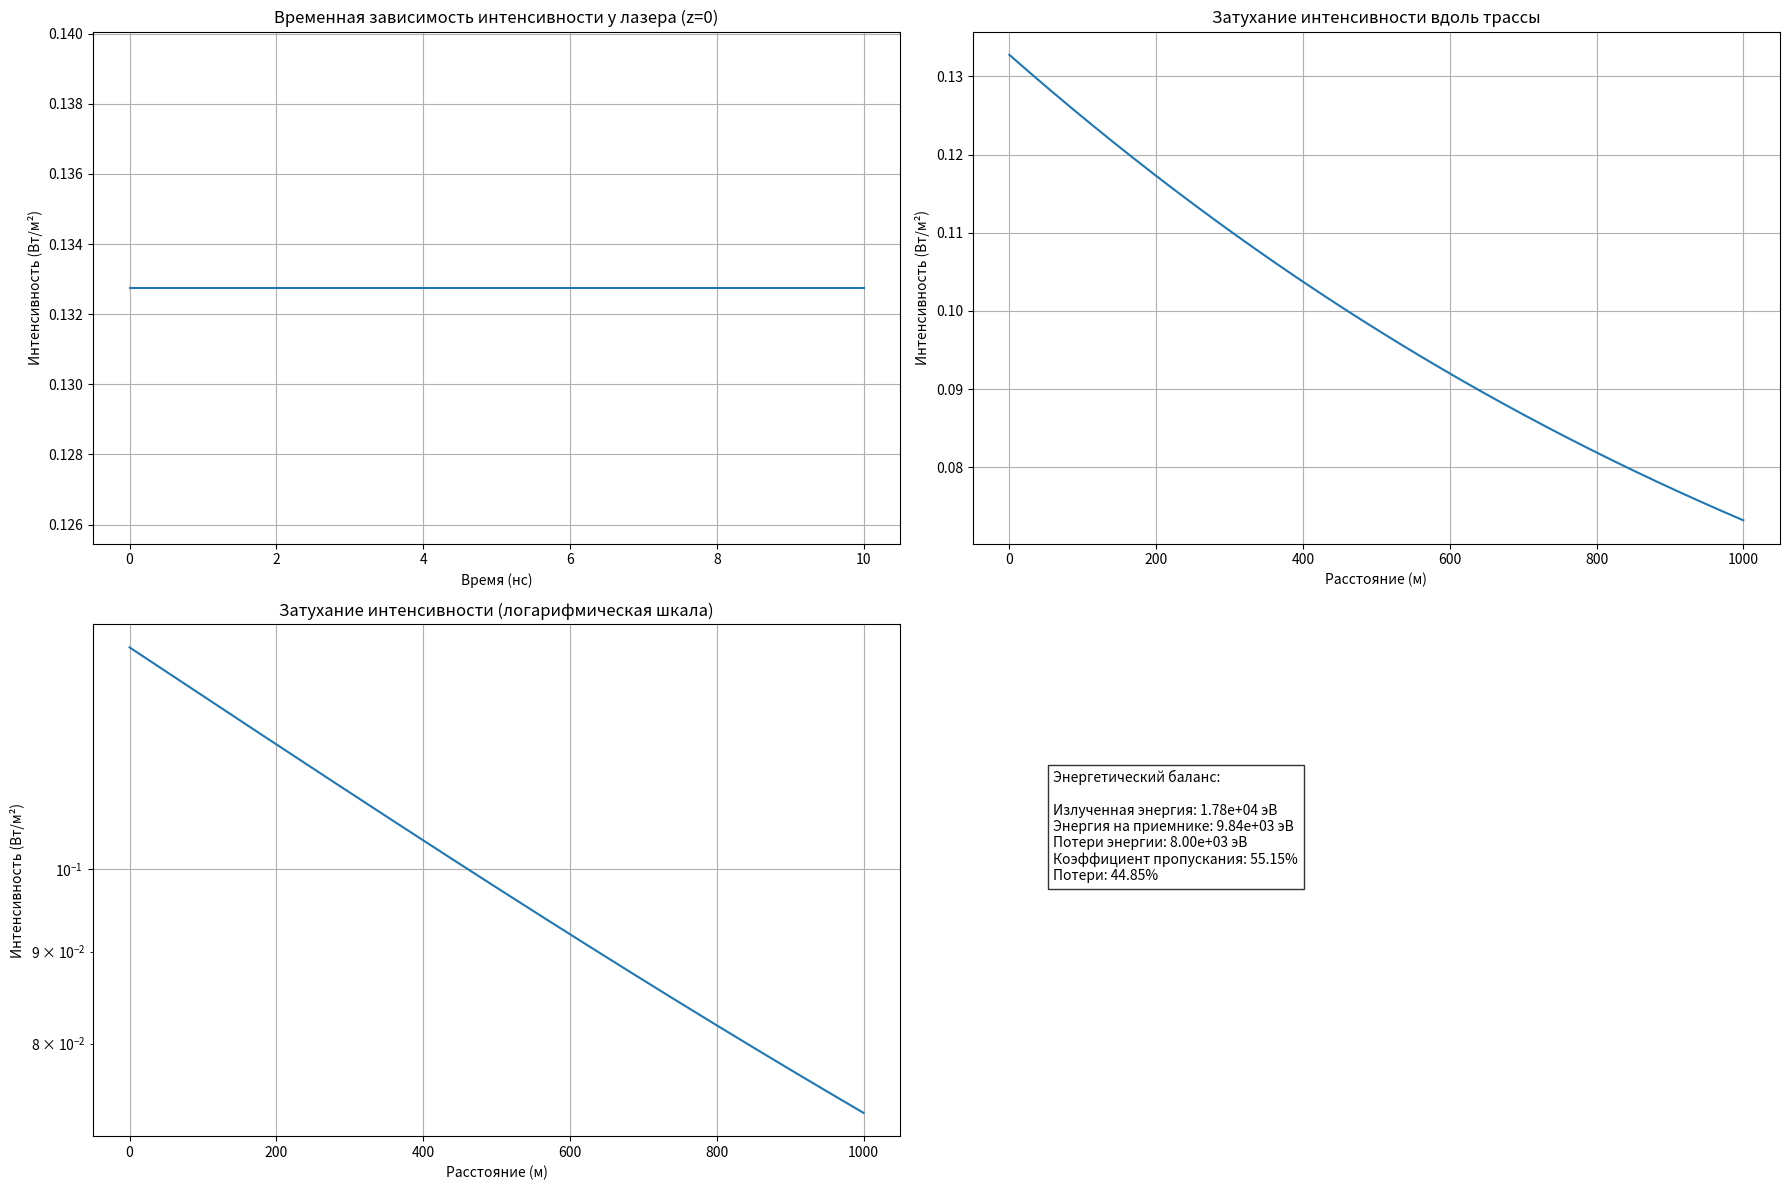

Python code for this plot:
import numpy as np
import matplotlib.pyplot as plt
from scipy.constants import c, e, hbar, epsilon_0, mu_0
from datetime import datetime

# Параметры модели
wavelength = 850e-9  # Длина волны [м]
frequency = c / wavelength
omega = 2 * np.pi * frequency
E0 = 10.0  # Амплитуда поля [В/м]
distance = 1000.0  # Расстояние [м]
beam_diameter = 0.002  # Диаметр пучка [м]
beam_area = np.pi * (beam_diameter/2)**2  # Площадь пучка [м²]
t_max = 10e-9  # Время моделирования [с]
num_points = 500  # Число точек расчета

# Функции для неоднородной среды
def n_air(z):
    return 1.000293 + 2e-6 * np.sin(0.002 * z)

def sigma_air(z):
    return 5e-15 * (1 + 0.1 * np.cos(0.001 * z))

# Расчет параметров распространения
z = np.linspace(0, distance, num_points)
n = n_air(z)
sigma = sigma_air(z)
k = (omega * n) / c
alpha = (mu_0 * sigma * c**2) / (2 * n)

# Моделирование поля
E_z = E0 * np.exp(-alpha * z) * np.exp(-1j * k * z)

# Расчет интенсивности
intensity = 0.5 * c * epsilon_0 * n * np.abs(E_z)**2

# Временная зависимость интенсивности у лазера (z=0)
t = np.linspace(0, t_max, 100)
I0_t = 0.5 * c * epsilon_0 * n[0] * np.abs(E0 * np.exp(1j * omega * t))**2

# Энергетические расчеты
photon_energy_ev = (hbar * omega) / e  # Энергия фотона [эВ]
I0 = intensity[0]  # Начальная интенсивность
I_receiver = intensity[-1]  # Интенсивность на приемнике

# Мощности [Вт]
P_initial = I0 * beam_area
P_receiver = I_receiver * beam_area

# Энергии [эВ]
E_initial = (P_initial * t_max) / e
E_receiver = (P_receiver * t_max) / e

# Коэффициенты
transmission = P_receiver / P_initial
losses = 1 - transmission

# Создание фигуры с 4 графиками
plt.figure(figsize=(18, 12))

# 1. Временная зависимость интенсивности у лазера
plt.subplot(2, 2, 1)
plt.plot(t*1e9, I0_t)
plt.title('Временная зависимость интенсивности у лазера (z=0)')
plt.xlabel('Время (нс)')
plt.ylabel('Интенсивность (Вт/м²)')
plt.grid()

# 2. Пространственное распределение интенсивности
plt.subplot(2, 2, 2)
plt.plot(z, intensity)
plt.title('Затухание интенсивности вдоль трассы')
plt.xlabel('Расстояние (м)')
plt.ylabel('Интенсивность (Вт/м²)')
plt.grid()

# 3. Логарифмический масштаб для затухания
plt.subplot(2, 2, 3)
plt.semilogy(z, intensity)
plt.title('Затухание интенсивности (логарифмическая шкала)')
plt.xlabel('Расстояние (м)')
plt.ylabel('Интенсивность (Вт/м²)')
plt.grid()

# 4. Энергетический баланс
plt.subplot(2, 2, 4)
plt.text(0.1, 0.5,
        f"Энергетический баланс:\n\n"
        f"Излученная энергия: {E_initial/photon_energy_ev:.2e} эВ\n"
        f"Энергия на приемнике: {E_receiver/photon_energy_ev:.2e} эВ\n"
        f"Потери энергии: {(E_initial-E_receiver)/photon_energy_ev:.2e} эВ\n"
        f"Коэффициент пропускания: {transmission*100:.2f}%\n"
        f"Потери: {losses*100:.2f}%",
        bbox=dict(facecolor='white', alpha=0.8))
plt.axis('off')

plt.tight_layout()
plt.show()

# Вывод дополнительной информации
print(f"Моделирование завершено в {datetime.now().strftime('%H:%M:%S')}")
print(f"Энергия фотона: {photon_energy_ev:.4f} эВ")
print(f"Начальная интенсивность: {I0:.4e} Вт/м²")
print(f"Интенсивность на приемнике: {I_receiver:.4e} Вт/м²")
print(f"Коэффициент затухания: {np.mean(alpha):.4e} 1/м")